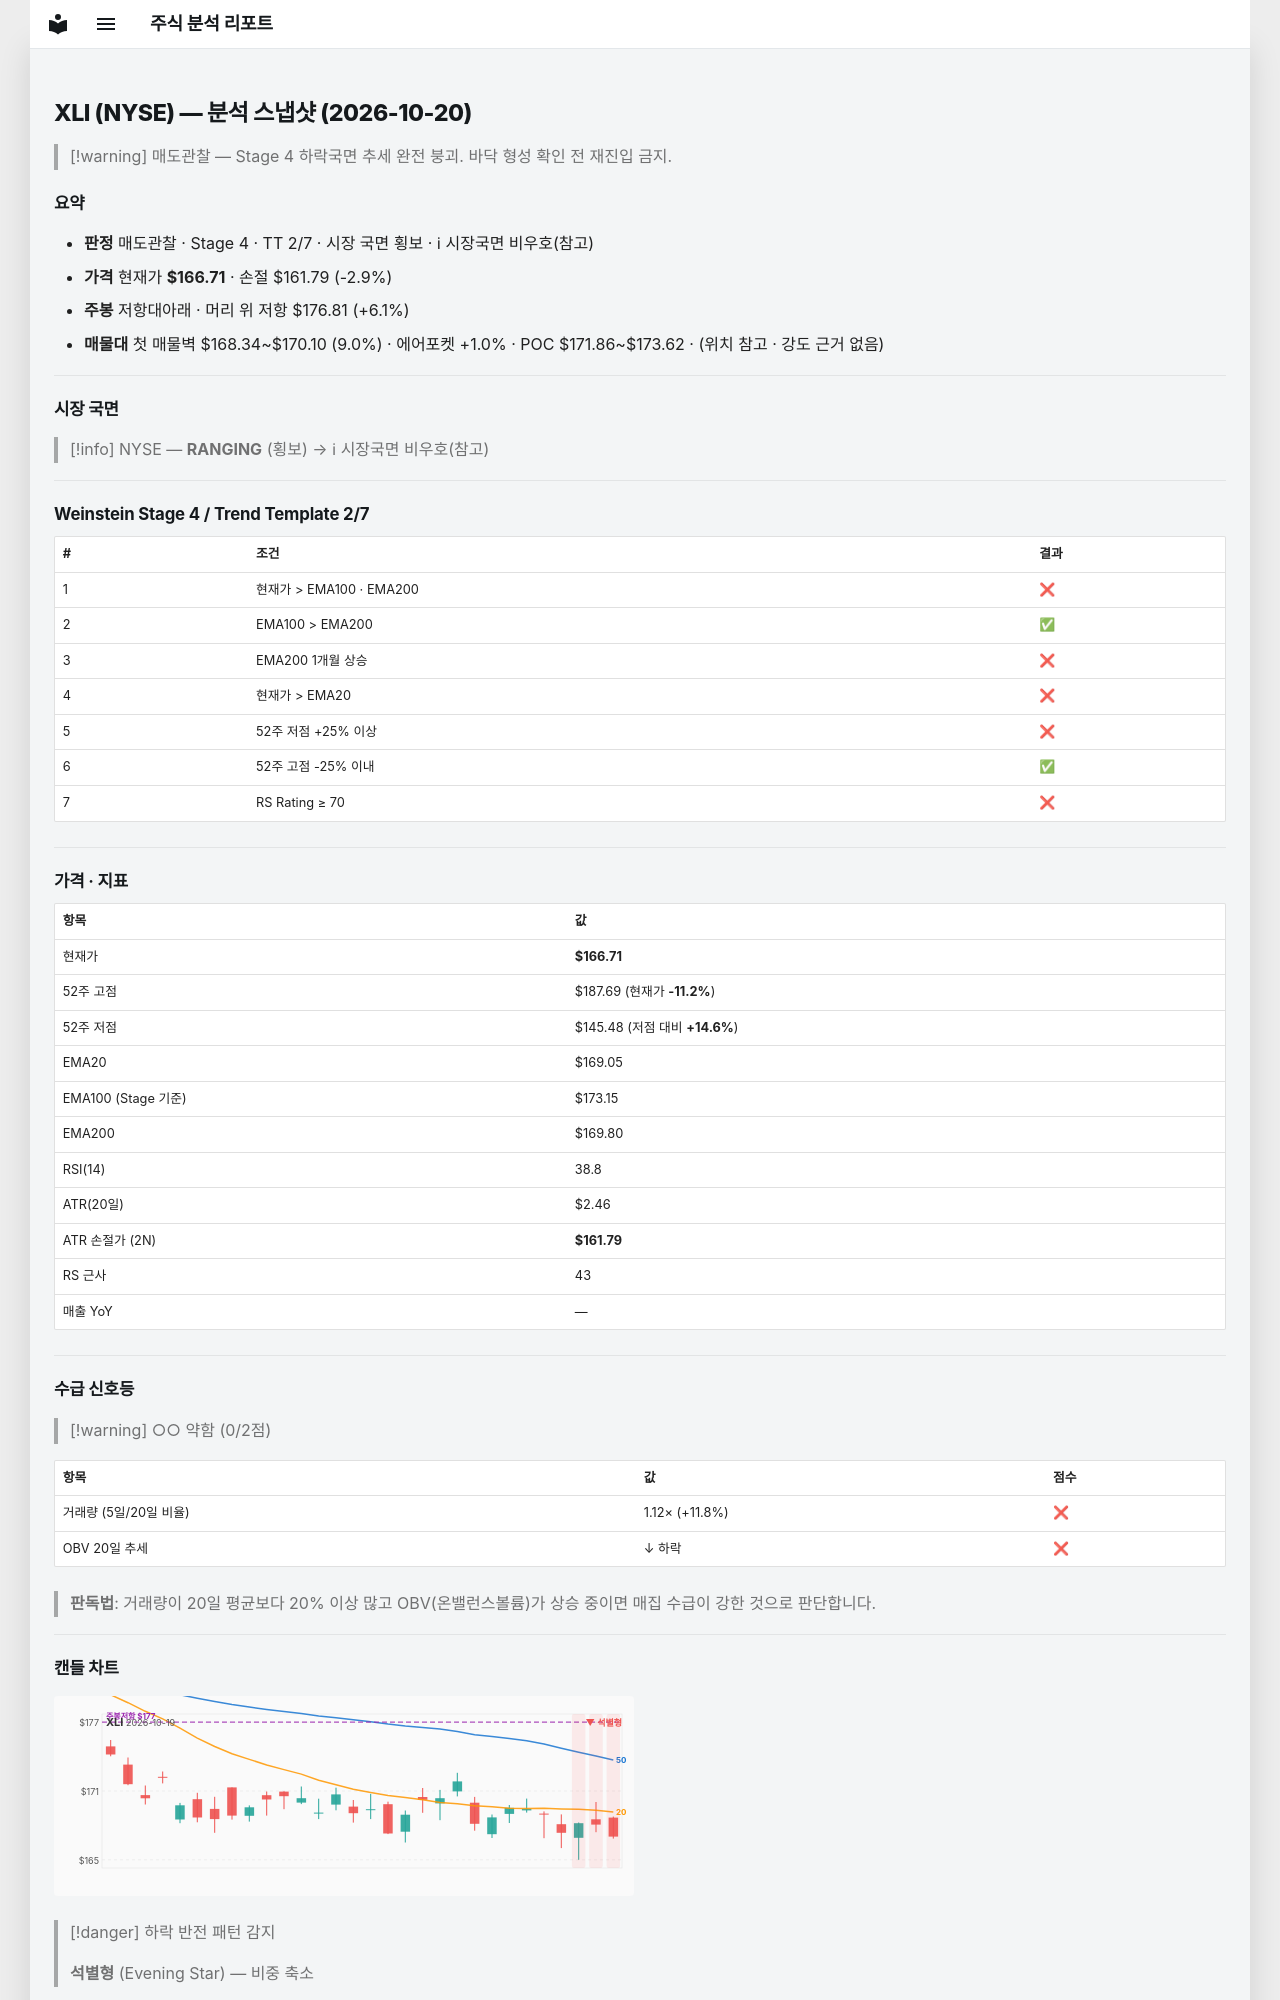

repository: soloandco/stock-reports · page: snapshots/XLI-2026-10-20/index.html · generator: mkdocs

---
type: analysis-snapshot
title: XLI 분석 스냅샷
ticker: XLI
market: NYSE
created: 2026-10-20
updated: 2026-10-20
bar-date: 2026-10-19
verdict: 매도관찰
real-rr: 2.06
sma50-gap-pct: -1.4
weekly-position: 저항대아래
weekly-overhead-price: 176.81
weekly-overhead-pct: 6.1
stage: 4
trend-template-score: 2
tt-max: 7
ma-set: ema-20-100-200
price: 166.7050018310547
stop-price: 161.79379485876112
market-regime: RANGING
supply-demand-score: 0/2
supply-demand-label: 약함
status: tracking
tags:
  - stock-agent
  - watchlist
  - XLI
  - analysis
related:
  - "[[analysis-template]]"
---

# XLI (NYSE) — 분석 스냅샷 (2026-10-20)

> [!warning] 매도관찰 — Stage 4 하락국면
> 추세 완전 붕괴. 바닥 형성 확인 전 재진입 금지.

## 요약

- **판정** 매도관찰 · Stage 4 · TT 2/7 · 시장 국면 횡보 · ℹ 시장국면 비우호(참고)
- **가격** 현재가 **$166.71** · 손절 $161.79 (-2.9%)
- **주봉** 저항대아래 · 머리 위 저항 $176.81 (+6.1%)
- **매물대** 첫 매물벽 $168.34~$170.10 (9.0%) · 에어포켓 +1.0% · POC $171.86~$173.62 · (위치 참고 · 강도 근거 없음)

---

## 시장 국면

> [!info] NYSE — **RANGING** (횡보) → ℹ 시장국면 비우호(참고)

---

## Weinstein Stage 4 / Trend Template 2/7

| # | 조건 | 결과 |
|---|------|------|
| 1 | 현재가 > EMA100 · EMA200 | ❌ |
| 2 | EMA100 > EMA200 | ✅ |
| 3 | EMA200 1개월 상승 | ❌ |
| 4 | 현재가 > EMA20 | ❌ |
| 5 | 52주 저점 +25% 이상 | ❌ |
| 6 | 52주 고점 -25% 이내 | ✅ |
| 7 | RS Rating ≥ 70 | ❌ |

---

## 가격 · 지표

| 항목 | 값 |
|------|---|
| 현재가 | **$166.71** |
| 52주 고점 | $187.69 (현재가 **-11.2%**) |
| 52주 저점 | $145.48 (저점 대비 **+14.6%**) |
| EMA20 | $169.05 |
| EMA100 (Stage 기준) | $173.15 |
| EMA200 | $169.80 |
| RSI(14) | 38.8 |
| ATR(20일) | $2.46 |
| ATR 손절가 (2N) | **$161.79** |
| RS 근사 | 43 |
| 매출 YoY | — |

---
## 수급 신호등

> [!warning] ○○ 약함 (0/2점)

| 항목 | 값 | 점수 |
|------|------|------|
| 거래량 (5일/20일 비율) | 1.12× (+11.8%) | ❌ |
| OBV 20일 추세 | ↓ 하락 | ❌ |

> **판독법**: 거래량이 20일 평균보다 20% 이상 많고 OBV(온밸런스볼륨)가 상승 중이면 매집 수급이 강한 것으로 판단합니다.

---
